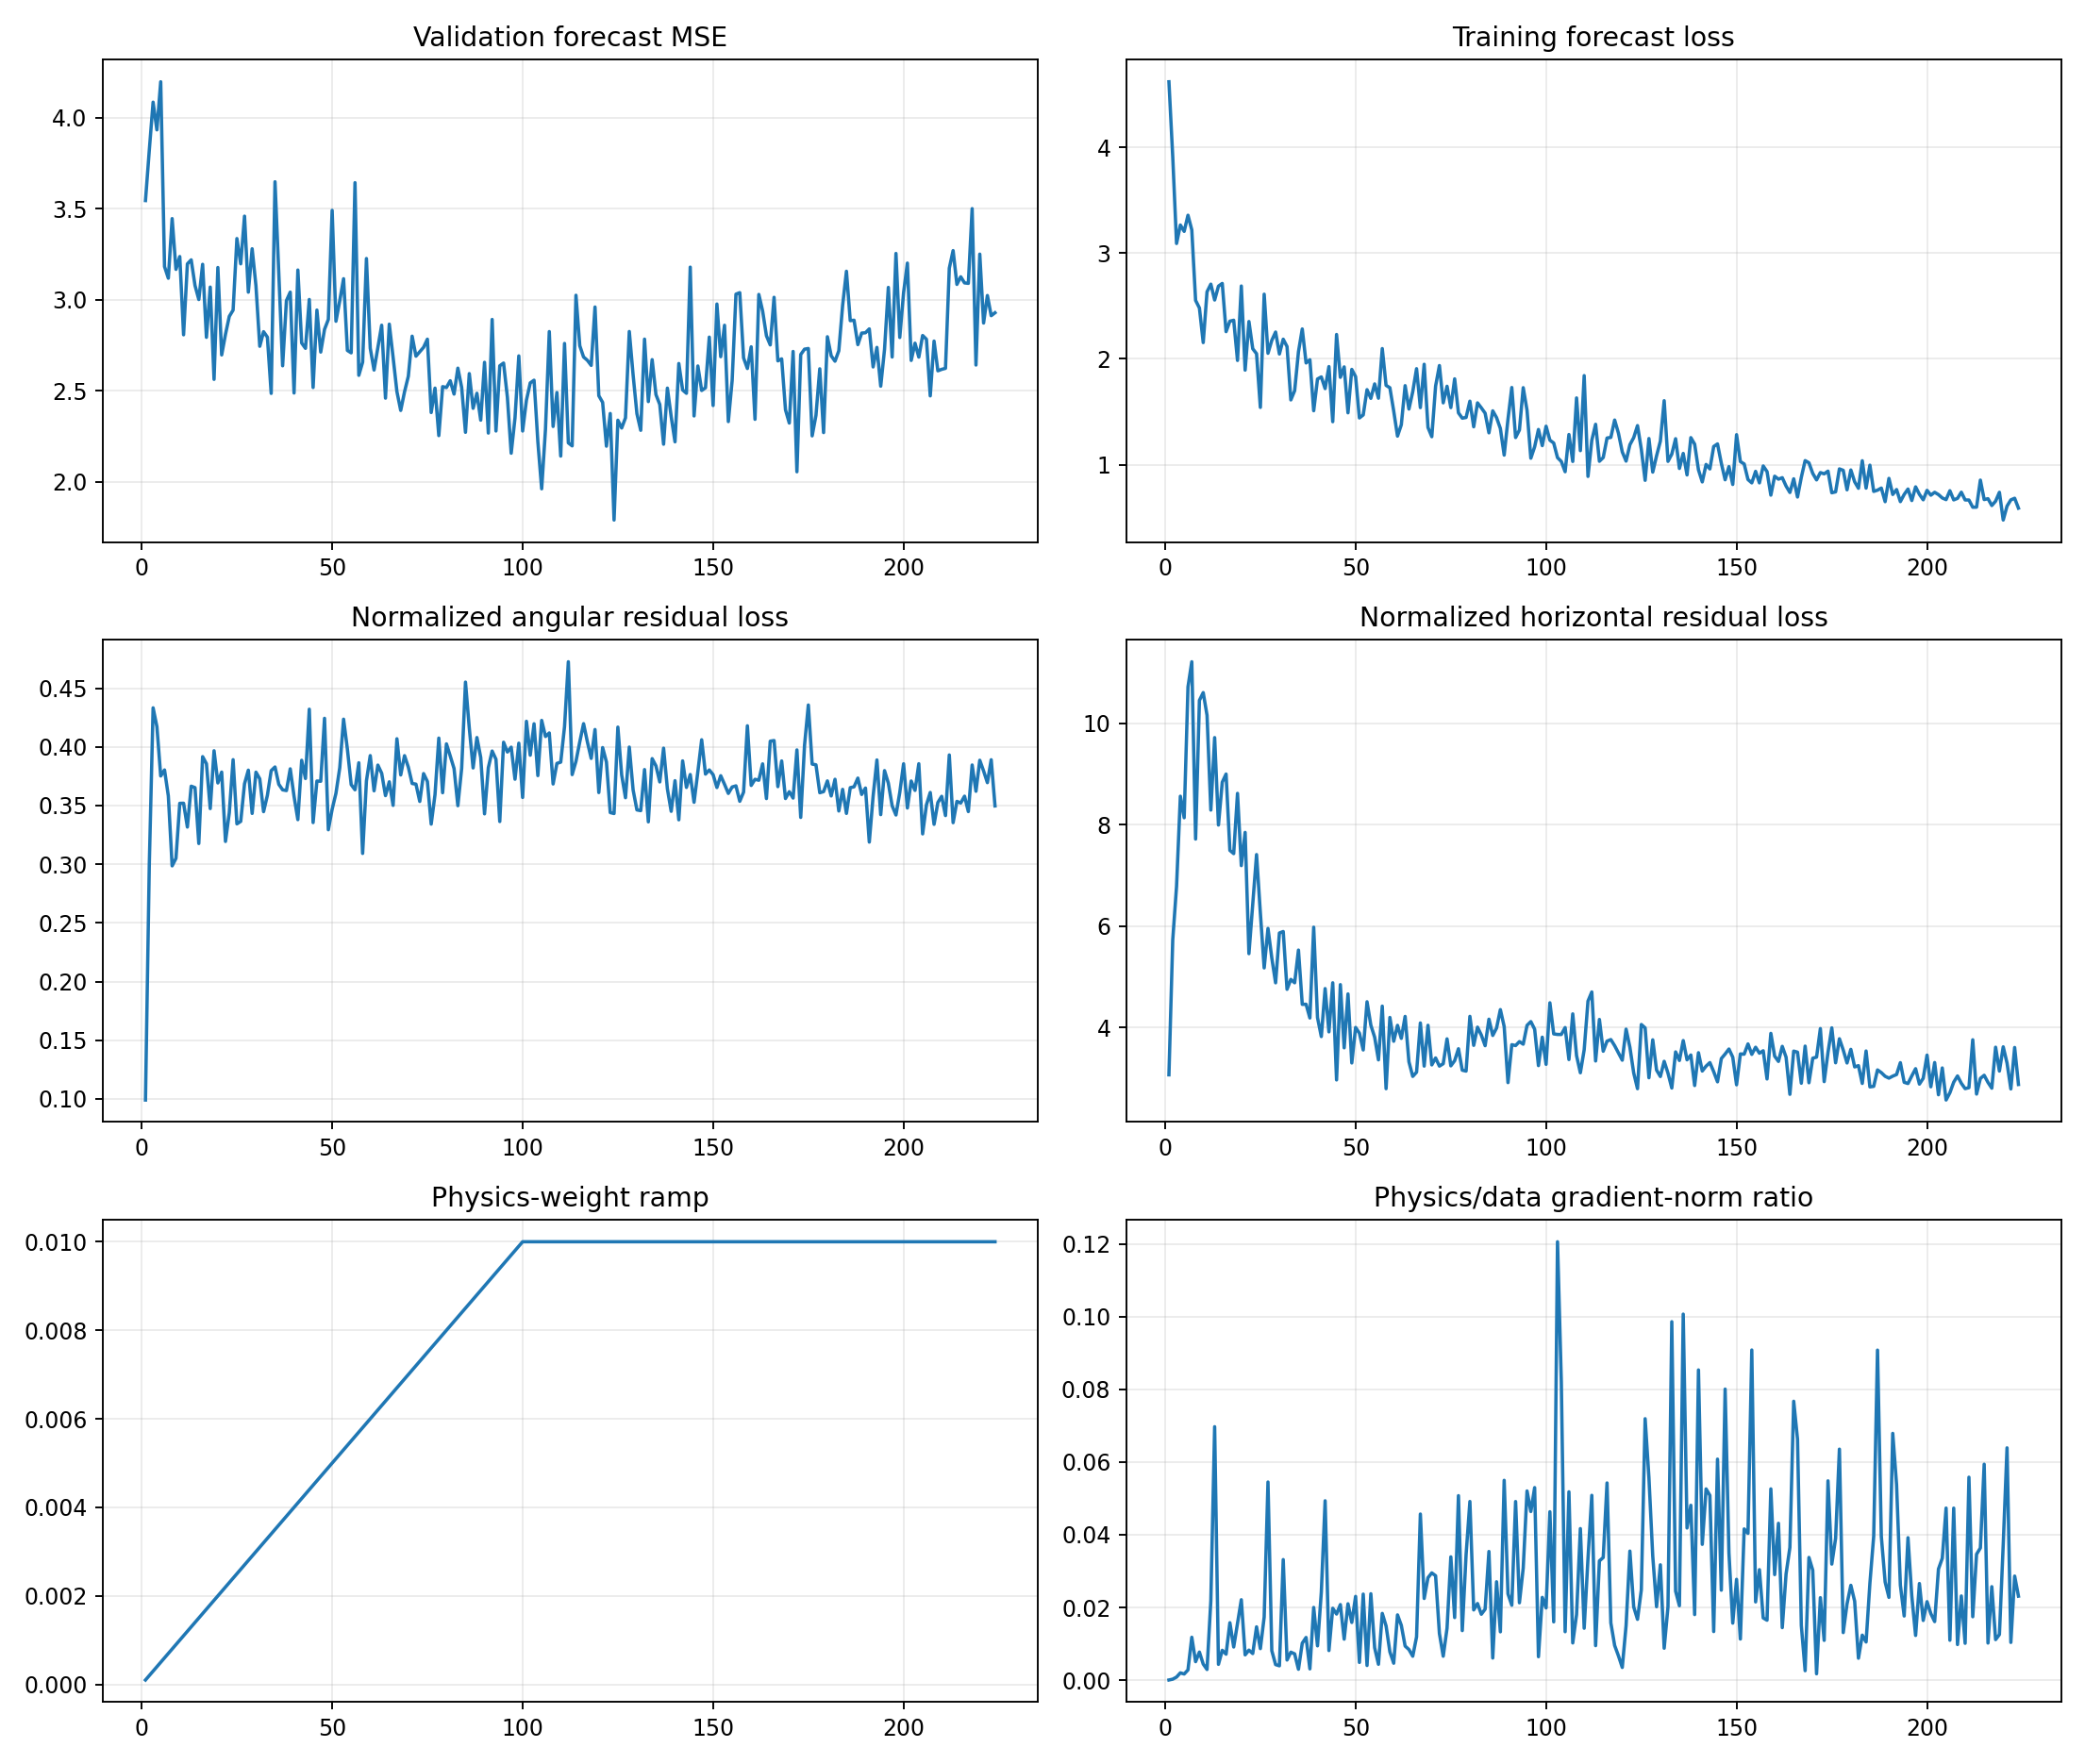

Data behind this chart, as committed beside it:
epoch, target_physics_weight, current_physics_weight, validation_forecast_mse, physics_to_data_gradient_ratio, train_total, train_data, train_cartpole_physics, train_angular_physics, train_horizontal_physics, train_a10_physics, train_a11_physics, train_a12_physics, train_a13_physics, train_data_gradient_l2, train_physics_gradient_l2
1, 0.01, 0.0001, 3.544, 6.445926652008813e-05, 4.62, 4.619, 3.167, 0.09901, 3.068, 3.618, 3.446, 3.046, 2.924, 2.016, 1.3
2, 0.01, 0.0002, 3.82, 0.000293, 3.911, 3.909, 6.028, 0.2995, 5.729, 5.115, 6.104, 4.809, 7.725, 6.057, 8.874
3, 0.01, 0.0003, 4.085, 0.0008703, 3.093, 3.09, 7.218, 0.4333, 6.785, 6.824, 8.076, 5.358, 8.695, 10.09, 29.26
4, 0.01, 0.0004, 3.933, 0.002028, 3.269, 3.265, 8.979, 0.4173, 8.561, 7.213, 10.15, 6.929, 10.87, 4.784, 24.26
5, 0.01, 0.0005, 4.197, 0.001714, 3.209, 3.205, 8.513, 0.3752, 8.138, 6.298, 9.279, 8.52, 9.753, 3.552, 12.18
6, 0.01, 0.0006, 3.182, 0.002836, 3.364, 3.358, 11.1, 0.3804, 10.72, 7.988, 12.74, 15.86, 8.172, 5.947, 28.11
7, 0.01, 0.0007, 3.118, 0.01182, 3.227, 3.219, 11.57, 0.3582, 11.21, 7.588, 16.34, 11.03, 9.723, 2.265, 38.25
8, 0.01, 0.0008, 3.445, 0.005101, 2.559, 2.553, 8.016, 0.2986, 7.717, 4.671, 14.31, 7.674, 6.095, 3.977, 25.36
9, 0.01, 0.0009, 3.166, 0.007739, 2.491, 2.481, 10.76, 0.305, 10.45, 7.107, 10.41, 15.1, 8.316, 4.17, 35.86
10, 0.01, 0.001, 3.237, 0.004451, 2.165, 2.154, 10.96, 0.3519, 10.61, 8.022, 12.16, 13.04, 10.88, 3.405, 15.16
11, 0.01, 0.0011, 2.807, 0.002949, 2.645, 2.634, 10.51, 0.352, 10.16, 8.349, 13.46, 11.06, 9.169, 22.27, 59.71
12, 0.01, 0.0012, 3.197, 0.02184, 2.717, 2.706, 8.62, 0.3317, 8.289, 4.282, 13.03, 11.13, 6.25, 2.723, 49.55
13, 0.01, 0.0013, 3.219, 0.06971, 2.569, 2.556, 10.08, 0.3665, 9.718, 4.751, 10.51, 15.16, 8.924, 1.027, 55.07
14, 0.01, 0.0014, 3.078, 0.004364, 2.699, 2.688, 8.36, 0.3653, 7.994, 3.058, 12.43, 9.265, 9.691, 13.75, 42.87
15, 0.01, 0.0015, 3.001, 0.008231, 2.727, 2.713, 9.156, 0.3177, 8.838, 7.623, 11.06, 11.32, 6.298, 5.428, 29.79
16, 0.01, 0.0016, 3.194, 0.007165, 2.272, 2.257, 9.391, 0.3917, 8.999, 5.147, 13.82, 10.9, 7.961, 5.29, 23.69
17, 0.01, 0.0017, 2.793, 0.01581, 2.369, 2.356, 7.88, 0.3857, 7.494, 4.902, 9.419, 9.397, 8.016, 2.445, 22.74
18, 0.01, 0.0018, 3.069, 0.009135, 2.379, 2.365, 7.778, 0.3474, 7.43, 6.88, 10.19, 7.915, 6.352, 8.962, 45.48
19, 0.01, 0.0019, 2.563, 0.01555, 2.002, 1.985, 9.015, 0.3967, 8.618, 7.29, 12.18, 9.065, 7.18, 4.399, 36
20, 0.01, 0.002, 3.177, 0.02214, 2.704, 2.689, 7.563, 0.3693, 7.193, 5.231, 9.974, 8.613, 6.19, 2.495, 27.62
21, 0.01, 0.0021, 2.697, 0.006974, 1.911, 1.894, 8.227, 0.3786, 7.848, 5.513, 12.73, 8.86, 6.326, 12.22, 40.59
22, 0.01, 0.0022, 2.81, 0.008277, 2.366, 2.353, 5.776, 0.3194, 5.457, 4.971, 6.61, 6.243, 5.246, 3.548, 13.35
23, 0.01, 0.0023, 2.908, 0.00733, 2.111, 2.096, 6.778, 0.3439, 6.434, 4.89, 9.978, 7.414, 5.165, 6.405, 20.41
24, 0.01, 0.0024, 2.943, 0.01468, 2.067, 2.049, 7.8, 0.3891, 7.411, 6.485, 11, 8.029, 6.36, 2.83, 17.31
25, 0.01, 0.0025, 3.336, 0.008684, 1.558, 1.541, 6.595, 0.3344, 6.26, 3.723, 7.507, 10.56, 3.689, 3.527, 12.25
26, 0.01, 0.0026, 3.197, 0.01736, 2.626, 2.611, 5.512, 0.3365, 5.176, 4.605, 5.864, 6.472, 4.846, 2.766, 18.47
27, 0.01, 0.0027, 3.459, 0.0545, 2.07, 2.053, 6.323, 0.3686, 5.955, 4.848, 8.734, 7.905, 4.345, 2.776, 56.03
28, 0.01, 0.0028, 3.041, 0.00812, 2.191, 2.175, 5.753, 0.3802, 5.373, 5.275, 5.784, 6.677, 4.854, 9.89, 28.68
29, 0.01, 0.0029, 3.28, 0.004297, 2.269, 2.254, 5.225, 0.3433, 4.881, 3.459, 6.677, 6.796, 4.107, 6.796, 10.07
30, 0.01, 0.003, 3.077, 0.003965, 2.065, 2.046, 6.242, 0.3785, 5.864, 4.04, 10.82, 6.278, 3.751, 16.57, 21.9
31, 0.01, 0.0031, 2.744, 0.03317, 2.205, 2.186, 6.266, 0.3728, 5.894, 3.105, 10.86, 6.07, 4.853, 1.518, 16.24
32, 0.01, 0.0032, 2.824, 0.005555, 2.133, 2.116, 5.098, 0.3448, 4.753, 2.75, 6.837, 6.178, 3.756, 4.7, 8.16
33, 0.01, 0.0033, 2.794, 0.007713, 1.629, 1.612, 5.308, 0.3587, 4.949, 3.952, 6.99, 5.726, 4.524, 6.761, 15.8
34, 0.01, 0.0034, 2.485, 0.007245, 1.717, 1.699, 5.262, 0.3798, 4.882, 4.463, 5.614, 6.648, 3.859, 10.51, 22.4
35, 0.01, 0.0035, 3.648, 0.003012, 2.087, 2.067, 5.91, 0.3829, 5.527, 3.188, 8.863, 5.578, 4.833, 12.31, 10.59
36, 0.01, 0.0036, 3.136, 0.01019, 2.3, 2.283, 4.825, 0.3681, 4.457, 2.47, 7.832, 5.565, 2.96, 12.31, 34.86
37, 0.01, 0.0037, 2.637, 0.01176, 1.979, 1.961, 4.823, 0.3634, 4.459, 3.203, 6.751, 6.234, 3.518, 4.364, 13.87
38, 0.01, 0.0038, 2.995, 0.003126, 2.009, 1.992, 4.551, 0.3628, 4.188, 3.582, 6.327, 4.566, 4.044, 9.843, 8.098
39, 0.01, 0.0039, 3.042, 0.02002, 1.535, 1.51, 6.36, 0.3813, 5.978, 5.139, 10.34, 4.833, 4.88, 5.585, 28.66
40, 0.01, 0.004, 2.488, 0.009451, 1.828, 1.81, 4.553, 0.3579, 4.196, 2.942, 5.05, 6.095, 4.359, 6.346, 15
41, 0.01, 0.0041, 3.163, 0.0242, 1.846, 1.829, 4.159, 0.338, 3.821, 2.56, 6.611, 5.215, 2.312, 3.517, 20.76
42, 0.01, 0.0042, 2.762, 0.04934, 1.741, 1.719, 5.156, 0.3886, 4.768, 2.872, 9.627, 5.048, 3.687, 4.868, 57.19
43, 0.01, 0.0043, 2.733, 0.008162, 1.946, 1.927, 4.288, 0.373, 3.915, 3.496, 5.659, 5.315, 2.908, 11.7, 22.2
44, 0.01, 0.0044, 3.001, 0.01979, 1.43, 1.406, 5.314, 0.4321, 4.882, 4.125, 8.023, 5.594, 2.851, 4.792, 21.56
45, 0.01, 0.0045, 2.518, 0.01819, 2.245, 2.23, 3.302, 0.3355, 2.966, 2.073, 4.512, 5.336, 1.736, 5.193, 20.99
46, 0.01, 0.0046, 2.943, 0.0208, 1.85, 1.826, 5.217, 0.3709, 4.846, 3.233, 8.828, 5.712, 2.805, 3.913, 17.69
47, 0.01, 0.0047, 2.712, 0.0113, 1.943, 1.924, 3.971, 0.3707, 3.6, 2.373, 4.64, 5.79, 3.288, 8.349, 20.07
48, 0.01, 0.0048, 2.837, 0.02102, 1.515, 1.49, 5.087, 0.4244, 4.662, 2.421, 8.14, 5.315, 4.101, 4.498, 19.7
49, 0.01, 0.0049, 2.892, 0.01588, 1.918, 1.9, 3.631, 0.3294, 3.301, 2.57, 4.801, 3.628, 3.886, 6.978, 22.62
50, 0.01, 0.005, 3.491, 0.02305, 1.854, 1.832, 4.348, 0.3469, 4.001, 2.479, 7.309, 5.69, 2.354, 6.692, 30.85
51, 0.01, 0.0051, 2.882, 0.004893, 1.463, 1.441, 4.249, 0.3605, 3.888, 1.15, 6.996, 5.427, 3.739, 5.969, 5.727
52, 0.01, 0.0052, 2.995, 0.02368, 1.491, 1.47, 3.939, 0.3823, 3.557, 2.288, 6.077, 3.979, 4.017, 3.202, 14.58
53, 0.01, 0.0053, 3.115, 0.004056, 1.735, 1.709, 4.932, 0.4236, 4.508, 3.114, 6.997, 4.816, 4.011, 25.21, 19.29
54, 0.01, 0.0054, 2.721, 0.02378, 1.651, 1.627, 4.445, 0.3981, 4.046, 2.63, 7.214, 4.558, 4.135, 6.125, 26.97
55, 0.01, 0.0055, 2.708, 0.008932, 1.786, 1.763, 4.177, 0.3678, 3.809, 3.029, 5.691, 5.308, 2.523, 8.576, 13.93
56, 0.01, 0.0056, 3.643, 0.004378, 1.649, 1.628, 3.725, 0.3635, 3.362, 1.953, 3.124, 5.588, 3.967, 18.8, 14.69
57, 0.01, 0.0057, 2.585, 0.01838, 2.125, 2.097, 4.808, 0.3865, 4.422, 2.612, 7.548, 6.323, 3.808, 6.365, 20.52
58, 0.01, 0.0058, 2.657, 0.01492, 1.768, 1.75, 3.103, 0.3092, 2.794, 1.957, 4.658, 3.103, 2.431, 6.442, 16.58
59, 0.01, 0.0059, 3.226, 0.007805, 1.754, 1.727, 4.569, 0.3711, 4.198, 2.698, 5.214, 6.221, 3.551, 12.88, 17.04
60, 0.01, 0.006, 2.734, 0.004673, 1.532, 1.508, 4.122, 0.3926, 3.729, 1.387, 7.139, 5.105, 2.617, 12.86, 10.02
... 164 more rows
